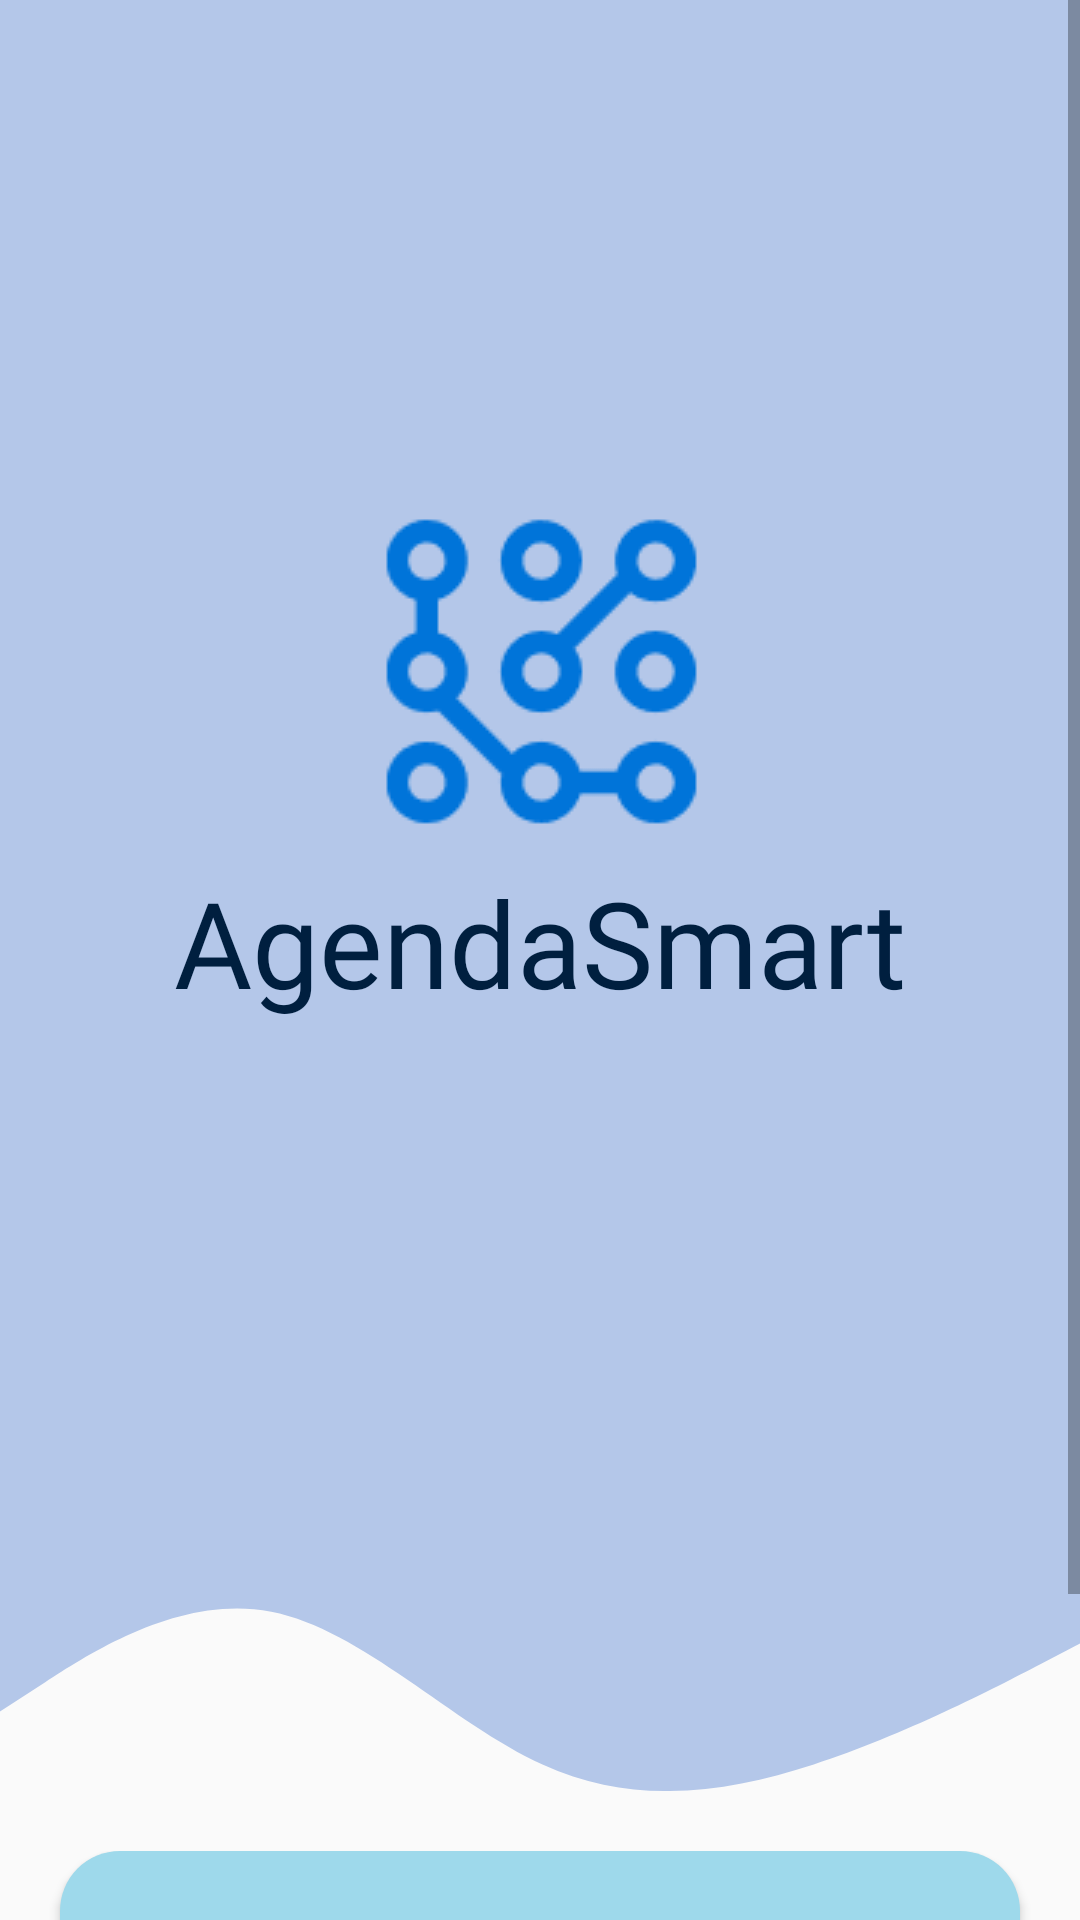

Here is an Android app screen rendered from its layout file. Give the layout XML and the strings, colors and styles it references.
<!-- AndroidManifest.xml: application theme Theme.AgendaSmart -->
<!-- res/layout/activity_inicio.xml -->
<?xml version="1.0" encoding="utf-8"?>
<ScrollView xmlns:android="http://schemas.android.com/apk/res/android"
    xmlns:app="http://schemas.android.com/apk/res-auto"
    xmlns:tools="http://schemas.android.com/tools"
    android:layout_width="match_parent"
    android:layout_height="match_parent">



<LinearLayout xmlns:android="http://schemas.android.com/apk/res/android"
    xmlns:app="http://schemas.android.com/apk/res-auto"
    xmlns:tools="http://schemas.android.com/tools"
    android:layout_width="match_parent"
    android:layout_height="match_parent"
    tools:context=".views.InicioActivity"
    android:orientation="vertical">

    <LinearLayout
        android:id="@+id/inicio_view"
        android:layout_width="match_parent"
        android:layout_height="500dp"
        android:background="@color/spindle"
        android:orientation="vertical"
        android:gravity="center">

        <ImageView
            android:id="@+id/imagenInicio"
            android:layout_width="128dp"
            android:layout_height="128dp"
            android:src="@drawable/agendasmart_icono"
            android:layout_gravity="center"
            android:scaleType="centerCrop"
            android:contentDescription="@string/Title"/>

        <TextView
            android:layout_width="wrap_content"
            android:layout_height="wrap_content"
            android:fontFamily="@font/museomoderno"
            android:text="@string/Title"
            android:textColor="@color/Textcolor"
            android:textSize="40sp" />
    </LinearLayout>

    <View
        android:id="@+id/vector_view"
        android:layout_width="match_parent"
        android:layout_height="97dp"
        android:background="@drawable/vector" />
    
    <LinearLayout
        android:id="@+id/botones_view"
        android:layout_width="match_parent"
        android:layout_height="wrap_content"
        android:orientation="vertical"
        android:gravity="center"
        android:layout_marginTop="20dp">

        <Button
            android:id="@+id/btnIngresarInicio"
            android:layout_width="320dp"
            android:layout_height="72dp"
            android:background="@drawable/btn_inicio"
            android:fontFamily="@font/museomoderno"
            android:text="@string/btnIniciarSesion"
            android:textColor="@color/black"
            android:textSize="20sp"
            android:textAllCaps="false"/>

        <Button
            android:id="@+id/btnRegistrarInicio"
            android:layout_width="320dp"
            android:layout_height="72dp"
            android:layout_marginTop="10dp"
            android:background="@drawable/stroke_btm"
            android:fontFamily="@font/museomoderno"
            android:text="@string/btnRegistrar"
            android:textColor="@color/black"
            android:textSize="20sp"
            android:textAllCaps="false"/>

    </LinearLayout>
</LinearLayout>
</ScrollView>
<!-- resources referenced by this layout -->
<resources>
  <color name="Textcolor">#001F3F</color>
  <color name="black">#FF000000</color>
  <color name="spindle">#b4c7e9</color>
  <!-- drawable agendasmart_icono: png bitmap (drawable, 1326 bytes) -->
  <!-- drawable btn_inicio (drawable) -->
  <?xml version="1.0" encoding="utf-8"?>
  <shape xmlns:android="http://schemas.android.com/apk/res/android">
      <solid android:color="@color/celeste"/>
      <corners android:radius="20dp"/>
  </shape>
  <!-- drawable stroke_btm (drawable) -->
  <?xml version="1.0" encoding="utf-8"?>
  <shape xmlns:android="http://schemas.android.com/apk/res/android">
      <corners android:radius="20dp"/>
      <stroke android:width="3dp" android:color="@color/celeste"/>
  </shape>
  <!-- drawable vector (drawable) -->
  <vector xmlns:android="http://schemas.android.com/apk/res/android"
      android:width="430dp"
      android:height="97dp"
      android:viewportWidth="430"
      android:viewportHeight="97">
    <path
        android:pathData="M0,70.5L18,60.71C36,50.92 72,31.33 108,37.21C144,43.08 180,74.42 216,88.13C252,101.84 288,97.92 324,88.13C360,78.34 396,62.67 414,54.83L432,47V0H414C396,0 360,0 324,0C288,0 252,0 216,0C180,0 144,0 108,0C72,0 36,0 18,0H0V70.5Z"
        android:fillColor="#B4C7E9"
        android:fillType="evenOdd"/>
  </vector>
  <string name="Title">AgendaSmart</string>
  <string name="btnIniciarSesion">Iniciar sesión</string>
  <string name="btnRegistrar">Registrarse</string>
  <style name="Theme.AgendaSmart" parent="Base.Theme.AgendaSmart" />
  <color name="celeste">#9ed9eb</color>
  <style name="Base.Theme.AgendaSmart" parent="Theme.AppCompat.Light.NoActionBar">
          
          
      </style>
</resources>
